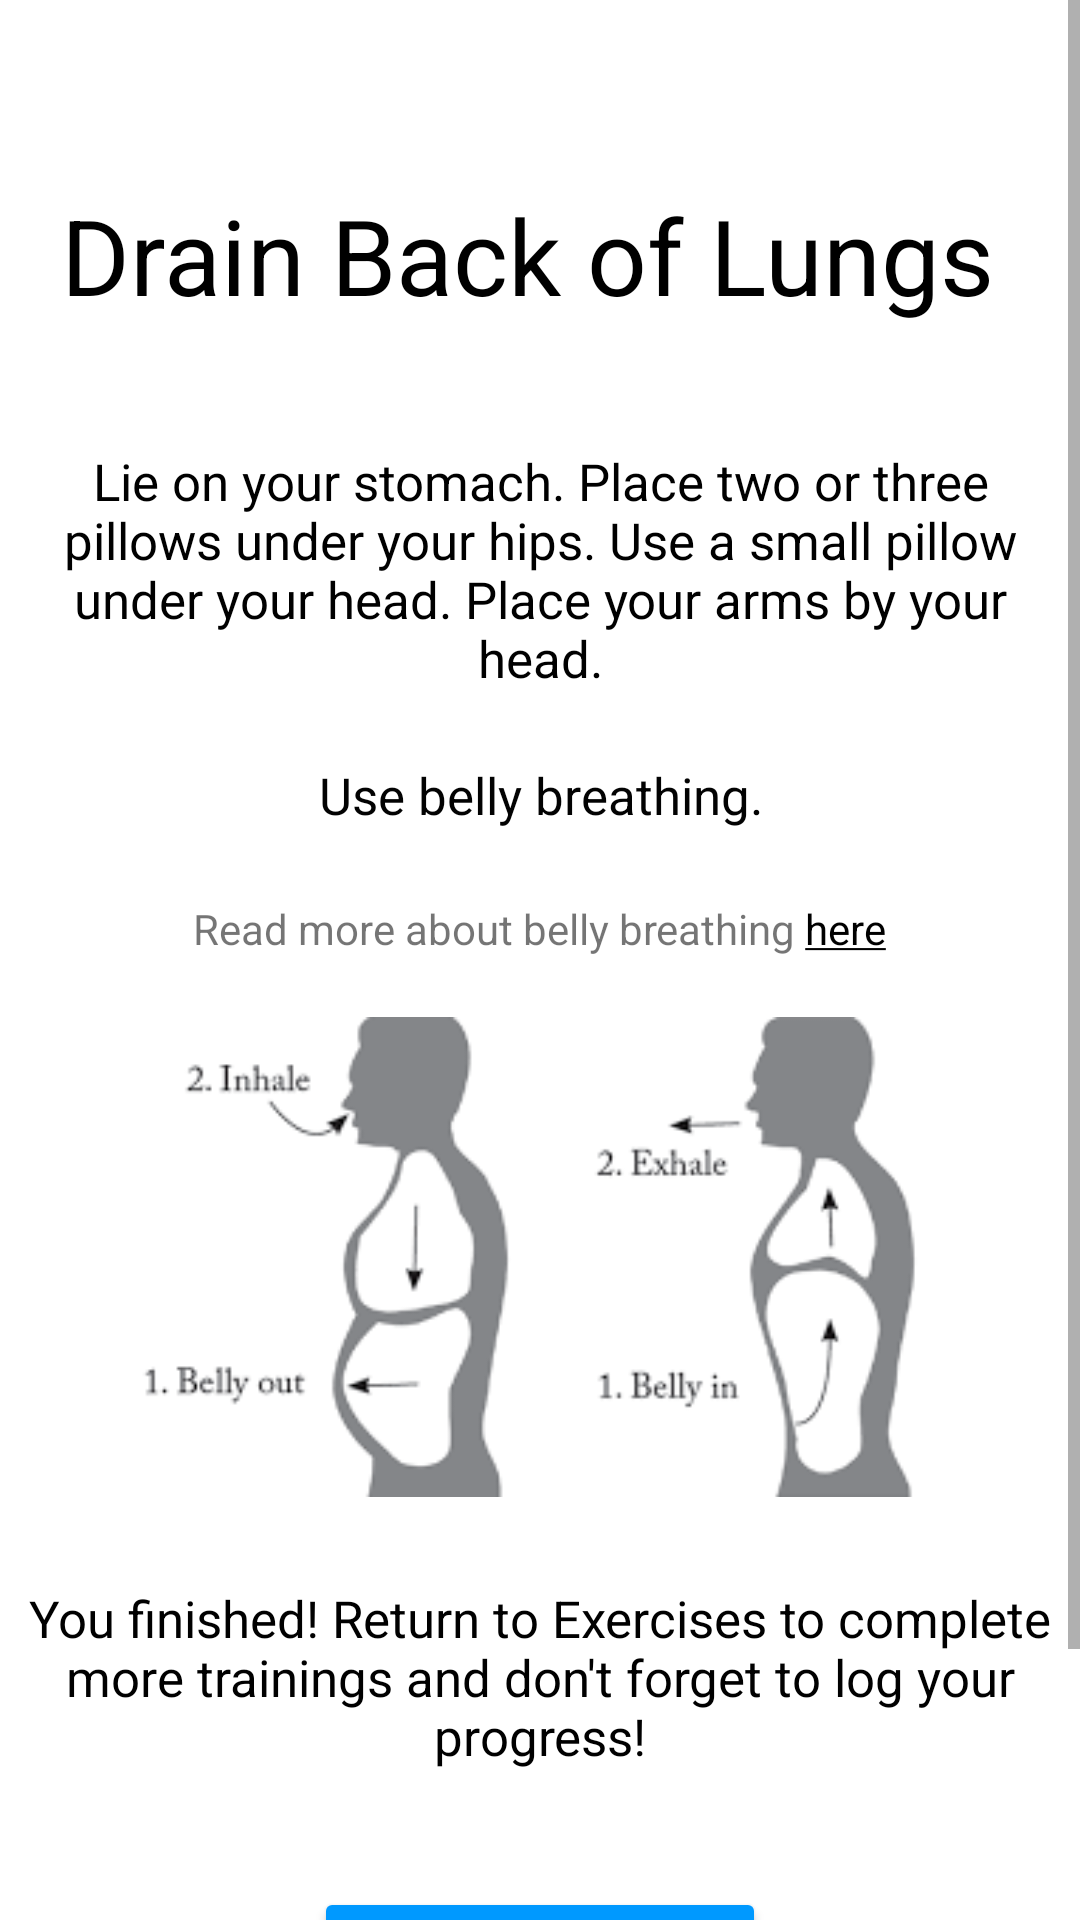

This screen was rendered from an Android layout file. Write that file and the resources it references.
<!-- AndroidManifest.xml: application theme Theme.BTHomePage -->
<!-- res/layout/activity_back_lungs.xml -->
<?xml version="1.0" encoding="utf-8"?>
<ScrollView xmlns:android="http://schemas.android.com/apk/res/android"
    android:layout_width="match_parent"
    android:layout_height="match_parent"
    xmlns:app="http://schemas.android.com/apk/res-auto"
    xmlns:tools="http://schemas.android.com/tools">

    <LinearLayout
        android:layout_width="match_parent"
        android:layout_height="wrap_content"
        android:background="#FFFFFF"
        android:gravity="center"
        android:orientation="vertical"
        tools:context=".BackLungs">

        <TextView
            android:id="@+id/textView"
            android:layout_width="350dp"
            android:layout_height="70dp"
            android:layout_marginTop="50dp"
            android:gravity="center"
            android:text="Drain Back of Lungs "
            android:textColor="#000000"
            android:textSize="35sp" />

        <TextView
            android:id="@+id/textView3"
            android:layout_width="350dp"
            android:layout_height="100dp"
            android:gravity="center"
            android:textSize = "17sp"
            android:layout_marginTop="20dp"
            android:text="Lie on your stomach. Place two or three pillows under your hips. Use a small pillow under your head. Place your arms by your head."
            android:textColor="#000000" />

        <TextView
            android:id="@+id/textView11"
            android:layout_width="350dp"
            android:layout_height="30dp"
            android:gravity="center"
            android:textSize = "17sp"
            android:layout_marginTop="10dp"
            android:text="Use belly breathing."
            android:textColor="#020202" />
        <TextView
            android:id="@+id/textViewLinkAutogenic"
            android:layout_width="wrap_content"
            android:layout_height="wrap_content"
            android:layout_centerInParent="true"
            android:layout_marginTop="20dp"
            android:gravity="center"
            android:text="@string/messageWithBellyBreathing"
            android:textColorLink="#000000"
            android:textSize="14sp" />


        <ImageView
            android:id="@+id/imageView14"
            android:layout_width="350dp"
            android:layout_height="160dp"
            android:layout_marginTop="20dp"
            app:srcCompat="@drawable/bellybreathing" />

        <TextView
            android:id="@+id/textView23"
            android:layout_width="350dp"
            android:layout_height="100dp"
            android:textSize = "17sp"
            android:layout_marginTop="10dp"
            android:gravity="center"
            android:textColor="#000000"

            android:text="You finished! Return to Exercises to complete more trainings and don't forget to log your progress!" />


        <Button
            android:id="@+id/button1"
            android:layout_width="wrap_content"
            android:layout_height="wrap_content"
            android:layout_marginTop="20dp"
            android:onClick="sendMessagesProgress"
            android:text="Record Progress"
            android:textColor="#000000"
            app:backgroundTint="#0099FF" />

        <Button
            android:id="@+id/button2"
            android:layout_width="wrap_content"
            android:layout_height="wrap_content"
            android:layout_marginTop="20dp"
            android:onClick="sendMessagesBackDrainPos"
            android:text="Finish"
            android:textColor="#000000"
            app:backgroundTint="#0099FF" />

    </LinearLayout>
</ScrollView>
<!-- resources referenced by this layout -->
<resources>
  <!-- drawable bellybreathing: png bitmap (drawable, 5501 bytes) -->
  <string name="messageWithBellyBreathing">Read more about belly breathing <a href="https://www.healthlinkbc.ca/health-topics/aa141579#aa141579-sec">here</a></string>
  <style name="Theme.BTHomePage" parent="Theme.MaterialComponents.DayNight.DarkActionBar">
          
          <item name="colorPrimary">#0099FF</item>
          <item name="colorPrimaryVariant">#0099FF</item>
          <item name="colorOnPrimary">@color/black</item>
          
          <item name="colorSecondary">#0099FF</item>
          <item name="colorSecondaryVariant">#0099FF</item>
          <item name="colorOnSecondary">@color/black</item>
          
          <item name="android:statusBarColor" tools:targetApi="l">?attr/colorPrimaryVariant</item>
          
      </style>
  <!-- not gathered from this repository: default colours our renderer supplied (Android Studio template values) -->
  <color name="black">#FF000000</color>
</resources>
